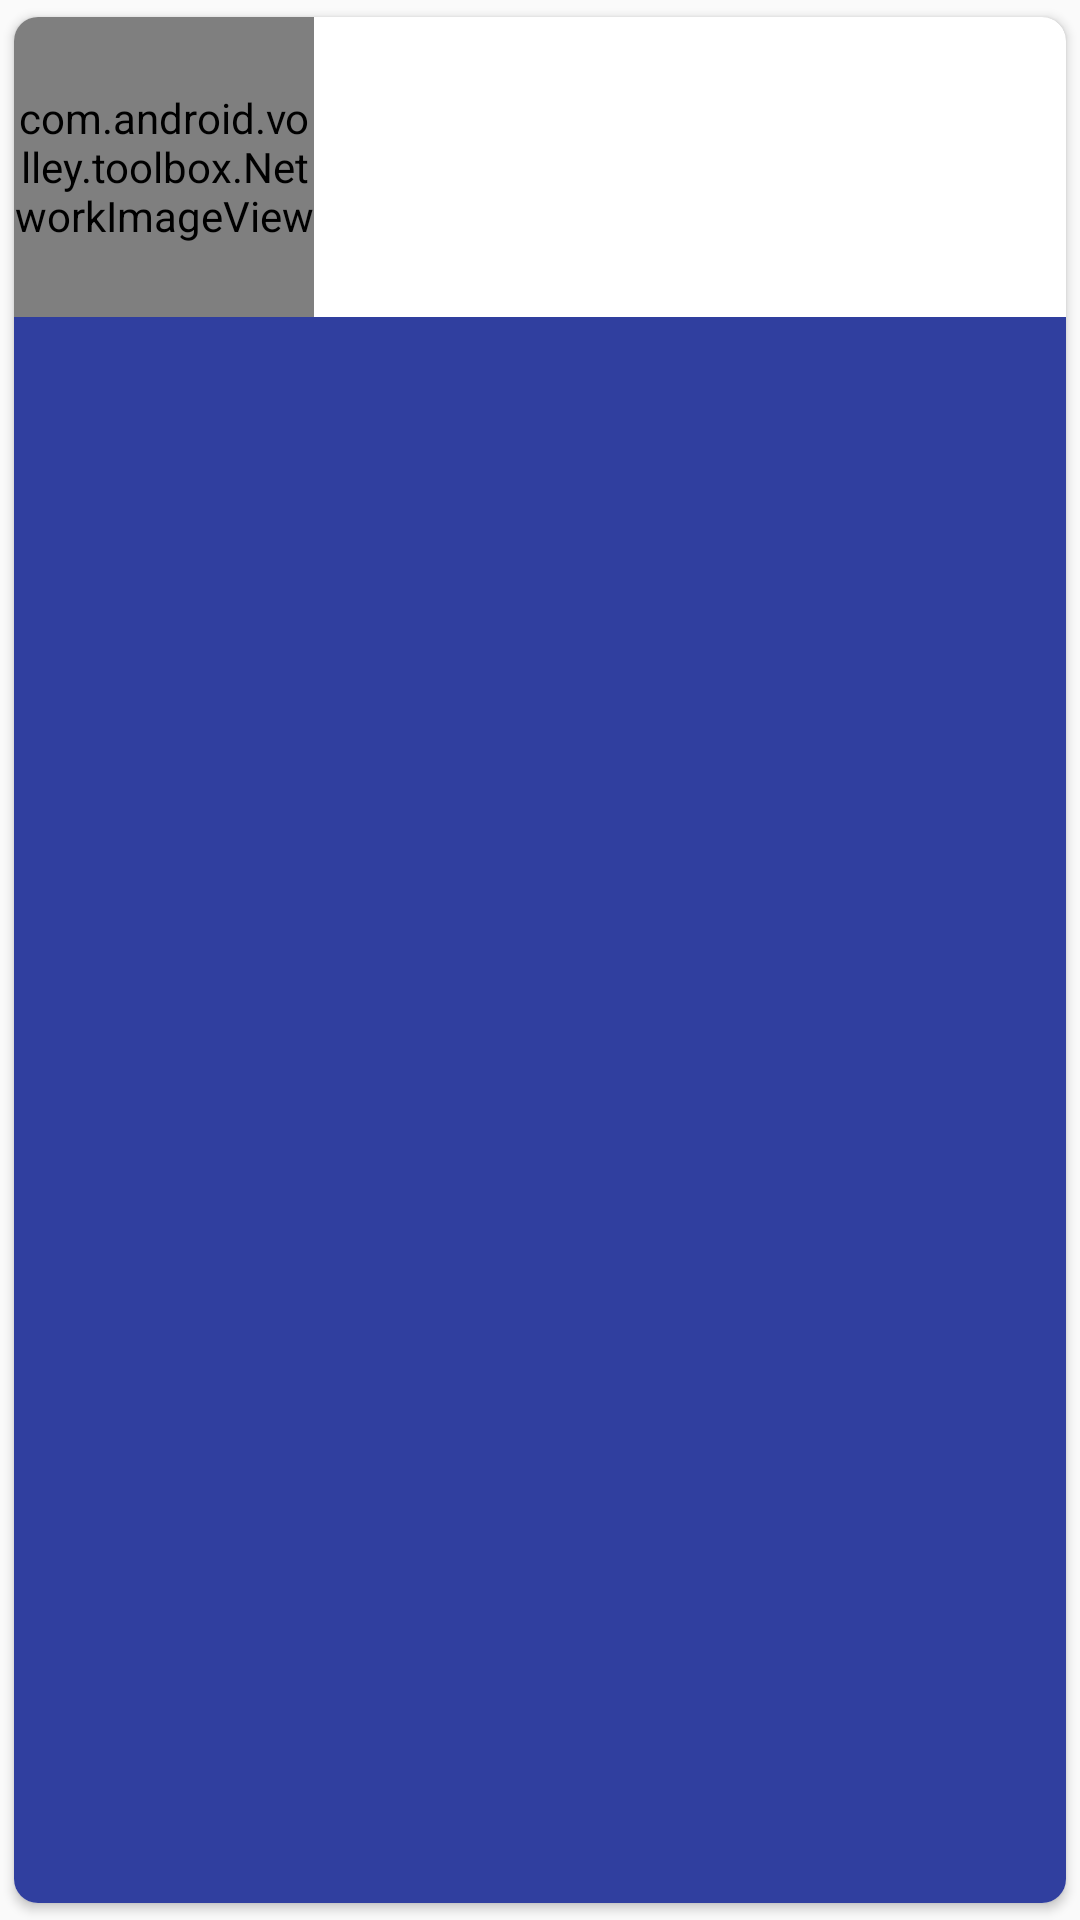

The Android layout XML behind this screen, and the referenced resources:
<!-- AndroidManifest.xml: application theme AppTheme -->
<!-- res/layout/image_list_row_item_layout.xml -->
<android.support.v7.widget.CardView
    xmlns:card_view="http://schemas.android.com/apk/res-auto"
    xmlns:android="http://schemas.android.com/apk/res/android"
    android:id="@+id/card_view"
    android:layout_width="wrap_content"
    android:layout_height="wrap_content"
    card_view:cardUseCompatPadding="true"
    card_view:cardCornerRadius="8dp"
    android:layout_marginBottom="16dp">

    <RelativeLayout
        android:layout_width="match_parent"
        android:layout_height="match_parent">

        <com.android.volley.toolbox.NetworkImageView
            android:id="@+id/image_row_item_layout_image"
            android:layout_width="100dp"
            android:layout_height="100dp"
            android:scaleType="fitXY" />

        <TextView
            android:id="@+id/image_row_item_layout_text"
            android:layout_width="match_parent"
            android:layout_height="wrap_content"
            android:textSize="13sp"
            android:textColor="@android:color/white"
            android:gravity="center"
            android:ellipsize="end"
            android:maxLines="2"
            android:layout_below="@+id/image_row_item_layout_image"
            android:paddingBottom="8dp"
            android:paddingTop="8dp"
            android:paddingLeft="3dp"
            android:paddingRight="3dp"
            android:layout_alignParentBottom="true"
            android:background="@color/colorPrimaryDark"/>

    </RelativeLayout>

</android.support.v7.widget.CardView>
<!-- resources referenced by this layout -->
<resources>
  <color name="colorPrimaryDark">#303F9F</color>
  <style name="AppTheme" parent="Theme.AppCompat.Light.DarkActionBar">
          
          <item name="colorPrimary">@color/colorPrimary</item>
          <item name="colorPrimaryDark">@color/colorPrimaryDark</item>
          <item name="colorAccent">@color/colorAccent</item>
      </style>
  <color name="colorPrimary">#3F51B5</color>
  <color name="colorAccent">#CCCCCC</color>
</resources>
